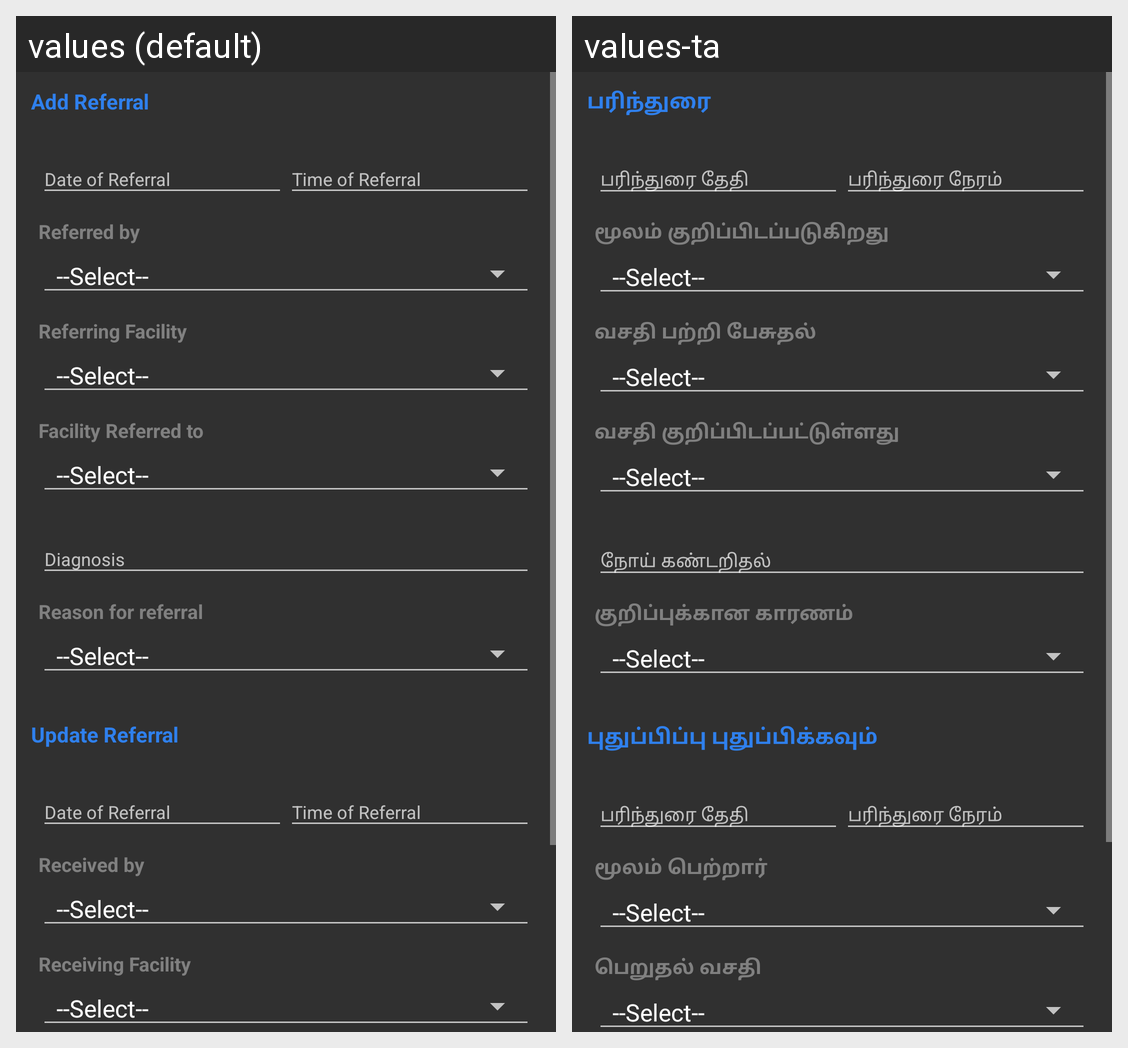

The same Android screen rendered under two of its app's locales, left to right. List the strings drawn on it with the default value and each locale's translation.
Android screen res/layout/add_refrrel.xml rendered under 2 locales, left to right: values (default), values-ta. Device: Nexus 5 (rendered at 1080×1920; each locale shown at half size, 540×960, under a caption strip naming it); theme Theme.AppCompat.
Strings drawn on this screen, with the default value and each locale's value (text and hints the layout hard-codes, and strings that could not be matched under every locale, appear in the picture but are not listed):

add_referral
  values: Add Referral
  values-ta: பரிந்துரை

referred_by
  values: Referred by
  values-ta: மூலம் குறிப்பிடப்படுகிறது

referring_facility
  values: Referring Facility
  values-ta: வசதி பற்றி பேசுதல்

facility_referred_to
  values: Facility Referred to
  values-ta: வசதி குறிப்பிடப்பட்டுள்ளது

reason_for_referral
  values: Reason for referral
  values-ta: குறிப்புக்கான காரணம்

update_referral
  values: Update Referral
  values-ta: புதுப்பிப்பு புதுப்பிக்கவும்

received_by
  values: Received by
  values-ta: மூலம் பெற்றார்

receiving_facility
  values: Receiving Facility
  values-ta: பெறுதல் வசதி
